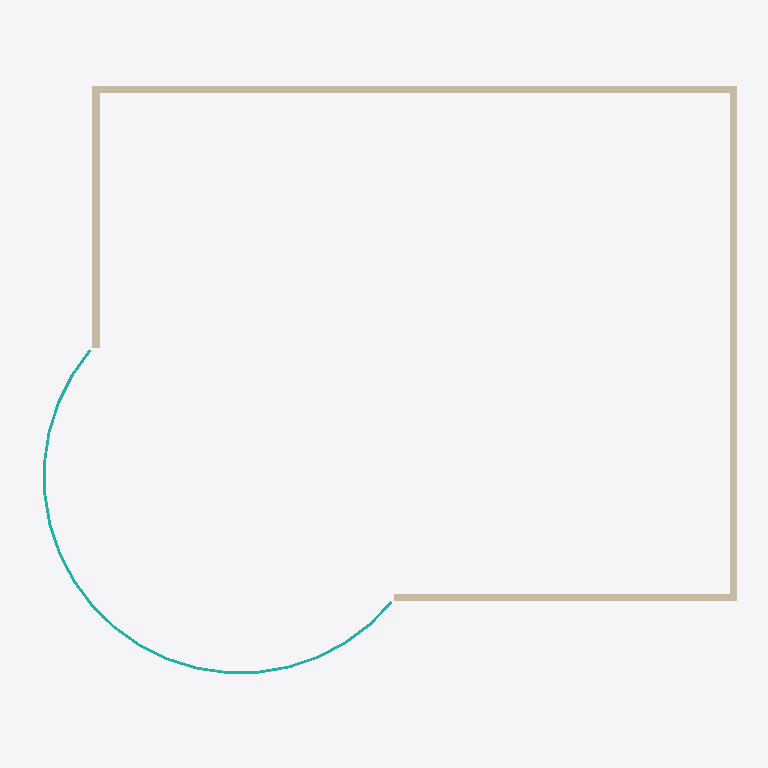
Plan cut of the same IFC building model at storey 'L2' (level 3.66 m, cut at 5.06 m), seen from above with north up, elements coloured by IFC class: 4 walls (beige), 1 curtain wall (teal). Cut surfaces are drawn darker.
Extent 33.4 m × 28.2 m × 4.0 m (x, y, z). Storeys (2): L1 at 0.00 m; L2 at 3.66 m. Elements (10): 8 IfcWall, 1 IfcCurtainWall, 1 IfcSlab.

HEADER;
FILE_DESCRIPTION(('ViewDefinition [CoordinationView]','RevitIdentifiers [ContentGUID: 1b5591f7-a206-4f4a-a66f-93206f4105f3, VersionGUID: d9bac6fb-5fcd-49b5-a9f5-eceae1398f45, NumberOfSaves: 5]','CoordinateReference [CoordinateBase: Project Base Point, ProjectSite: Default Site]'),'2;1');
FILE_NAME('PortlandSample_4x3_BP_Angle0.ifc','2024-09-23T08:34:09-08:00',(''),(''),'ODA SDAI 24.12','Autodesk Revit 25.2.0.38 (ENU) - IFC 25.2.0.38','');
FILE_SCHEMA(('IFC4X3'));
ENDSEC;
DATA;
#36=IFCPROJECT('0RLP7teWPFIgPlao2Glle3',#18,'Project Number',$,$,'Project Name','Project Status',(#25),#5791);
#51=IFCSITE('0RLP7teWPFIgPlao2Glle1',#18,'Default',$,$,#50,$,$,.ELEMENT.,$,$,$,$,$);
#41=IFCBUILDING('0RLP7teWPFIgPlao2Glle2',#18,'Building Name',$,$,#39,$,'Building Name',.ELEMENT.,$,$,$);
#44=IFCBUILDINGSTOREY('2JF4e6axWHqu3u0C1FZlmi',#18,'L1',$,'Level:1/4" Head',#43,$,'L1',.ELEMENT.,0.0);
#48=IFCBUILDINGSTOREY('1ZGO8hrFCHqw0v0026FpFv',#18,'L2',$,'Level:1/4" Head',#47,$,'L2',.ELEMENT.,12.0);
#376=IFCWALL('2DrIRDgh1AuRTnll1J5F96',#18,'Walls : Basic Wall : Exterior - Brick on Mtl. Stud',$,'Basic Wall:Exterior - Brick on Mtl. Stud',#361,#375,'1235434',.NOTDEFINED.);
#481=IFCWALL('2DrIRDgh1AuRTnll1J5F6u',#18,'Walls : Basic Wall : Exterior - Brick on Mtl. Stud',$,'Basic Wall:Exterior - Brick on Mtl. Stud',#469,#480,'1235476',.NOTDEFINED.);
#543=IFCWALL('2DrIRDgh1AuRTnll1J5F6I',#18,'Walls : Basic Wall : Exterior - Brick on Mtl. Stud',$,'Basic Wall:Exterior - Brick on Mtl. Stud',#531,#542,'1235518',.NOTDEFINED.);
#605=IFCWALL('2DrIRDgh1AuRTnll1J5F5d',#18,'Walls : Basic Wall : Exterior - Brick on Mtl. Stud',$,'Basic Wall:Exterior - Brick on Mtl. Stud',#593,#604,'1235659',.NOTDEFINED.);
#624=IFCCURTAINWALL('2DrIRDgh1AuRTnll1J5F1L',#18,'Walls : Curtain Wall : Storefront',$,'Curtain Wall:Storefront',#623,$,'1235961',.NOTDEFINED.);
ENDSEC;